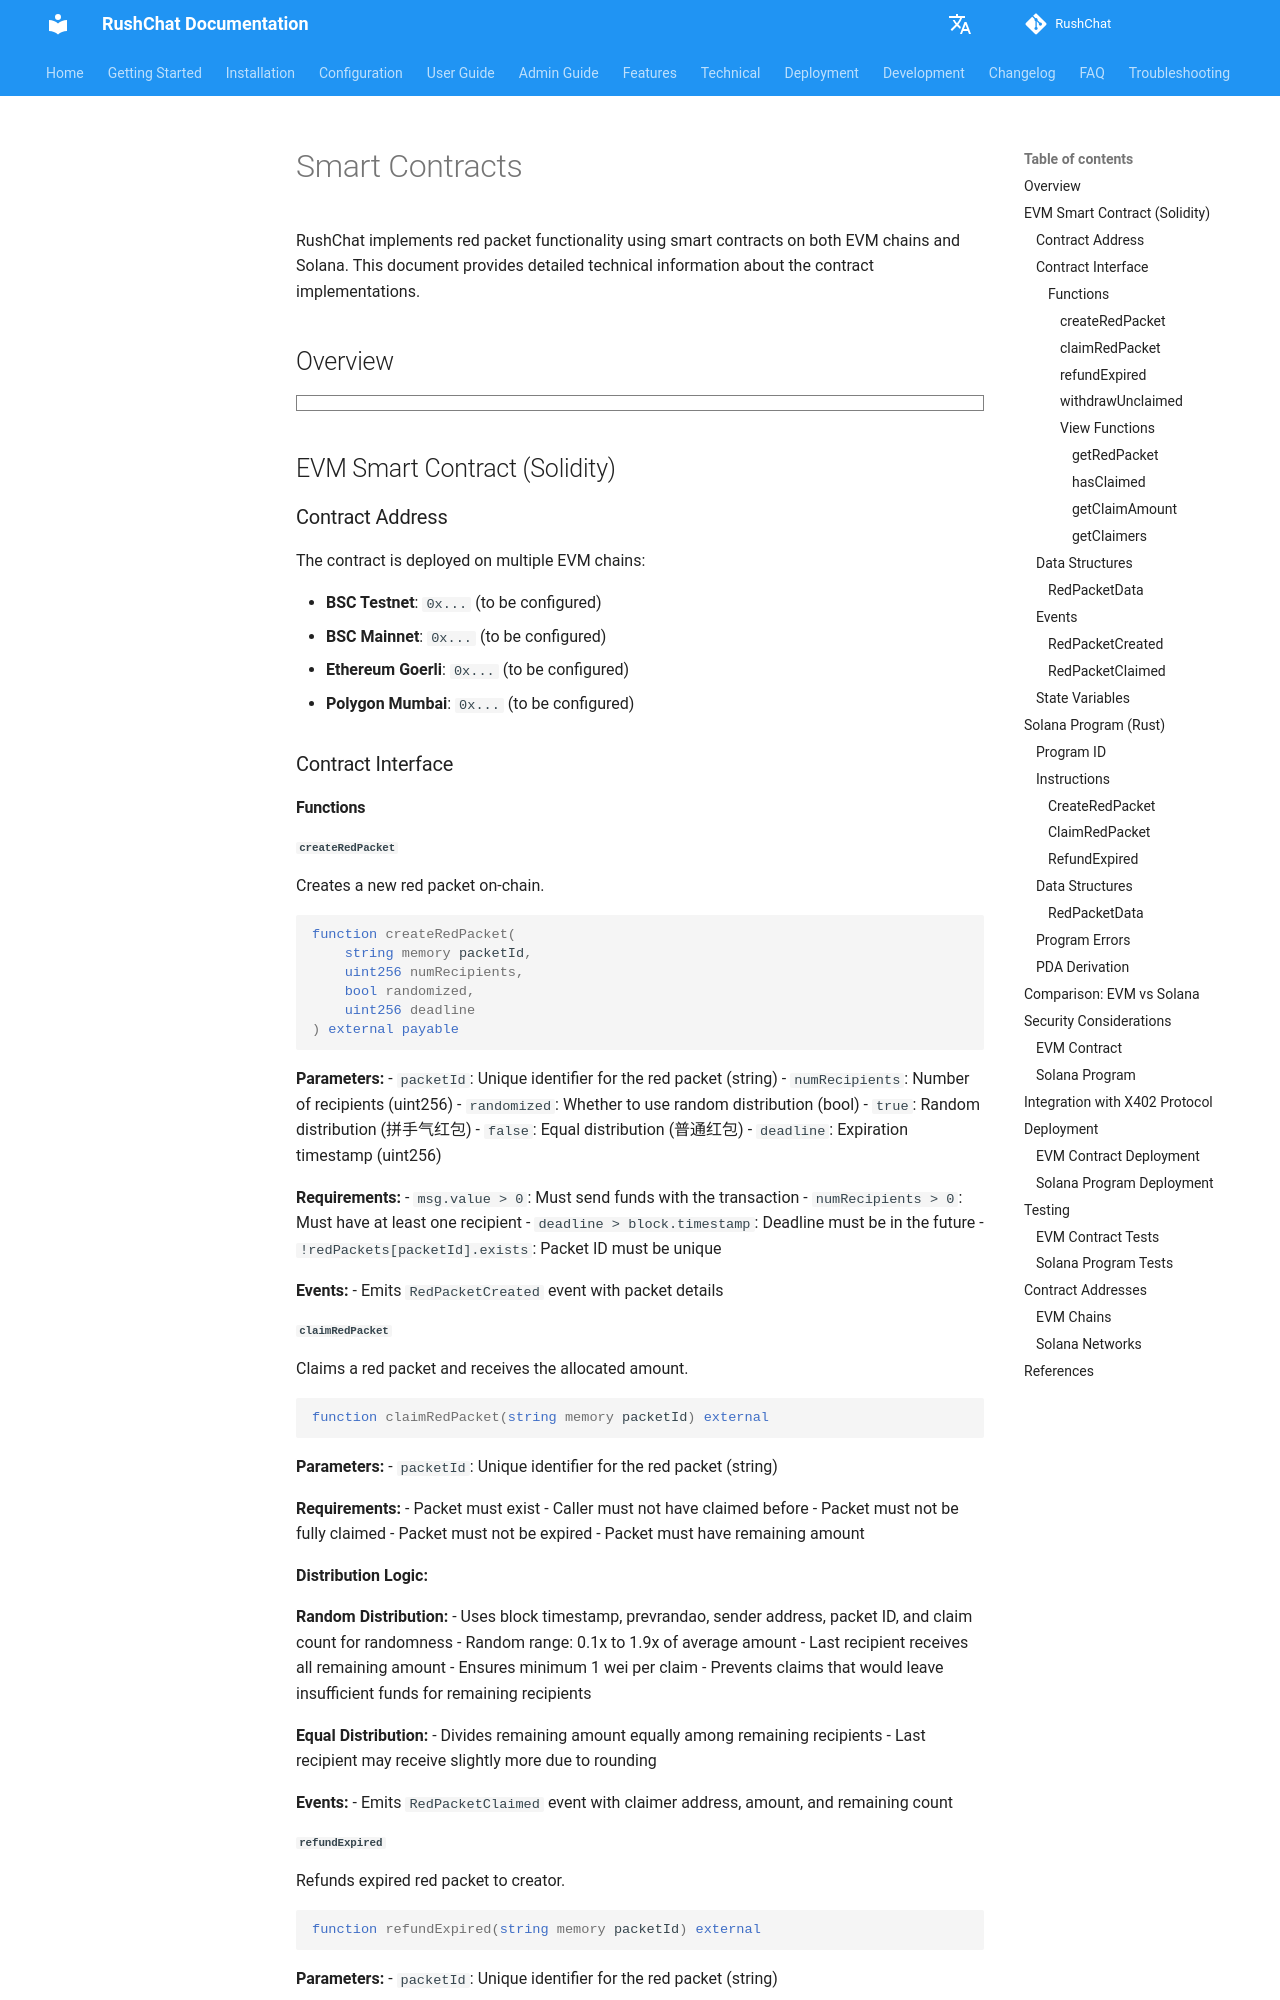

repository: loserxdev/rushchat · page: contracts/technical/index.html · generator: mkdocs

# 智能合约

RushChat 使用智能合约在 EVM 链和 Solana 上实现红包功能。本文档提供合约实现的详细技术信息。

## 概述

```markmap
# 智能合约
## EVM 合约
- Solidity 实现
  - RedPacket.sol
  - 函数
    - createRedPacket
    - claimRedPacket
    - refundExpired
    - withdrawUnclaimed
  - 事件
    - RedPacketCreated
    - RedPacketClaimed
## Solana 程序
- Rust 实现
  - lib.rs
  - 指令
    - CreateRedPacket
    - ClaimRedPacket
    - RefundExpired
  - PDA 账户
  - 数据结构
## 功能特性
- 随机分配
- 平均分配
- 过期处理
- 退款机制
- 链上存储
```

## EVM 智能合约 (Solidity)

### 合约地址

合约部署在多个 EVM 链上：

- **BSC 测试网**: `0x...` (需配置)
- **BSC 主网**: `0x...` (需配置)
- **Ethereum Goerli**: `0x...` (需配置)
- **Polygon Mumbai**: `0x...` (需配置)

### 合约接口

#### 函数

##### `createRedPacket`

在链上创建新红包。

```solidity
function createRedPacket(
    string memory packetId,
    uint256 numRecipients,
    bool randomized,
    uint256 deadline
) external payable
```

**参数：**
- `packetId`: 红包唯一标识符（字符串）
- `numRecipients`: 接收者数量（uint256）
- `randomized`: 是否使用随机分配（布尔值）
  - `true`: 随机分配（拼手气红包）
  - `false`: 平均分配（普通红包）
- `deadline`: 过期时间戳（uint256）

**要求：**
- `msg.value > 0`: 必须随交易发送资金
- `numRecipients > 0`: 必须至少有一个接收者
- `deadline > block.timestamp`: 过期时间必须在未来
- `!redPackets[packetId].exists`: 红包 ID 必须唯一

**事件：**
- 发出 `RedPacketCreated` 事件，包含红包详情

##### `claimRedPacket`

领取红包并接收分配的金额。

```solidity
function claimRedPacket(string memory packetId) external
```

**参数：**
- `packetId`: 红包唯一标识符（字符串）

**要求：**
- 红包必须存在
- 调用者之前不能领取过
- 红包不能已全部领取
- 红包不能已过期
- 红包必须有剩余金额

**分配逻辑：**

**随机分配：**
- 使用区块时间戳、prevrandao、发送者地址、红包 ID 和领取次数生成随机数
- 随机范围：平均金额的 0.1 倍到 1.9 倍
- 最后一个领取者获得全部剩余金额
- 确保每次领取至少 1 wei
- 防止领取导致剩余资金不足以支付其他领取者

**平均分配：**
- 将剩余金额平均分配给剩余接收者
- 最后一个领取者可能因舍入获得稍多金额

**事件：**
- 发出 `RedPacketClaimed` 事件，包含领取者地址、金额和剩余数量
